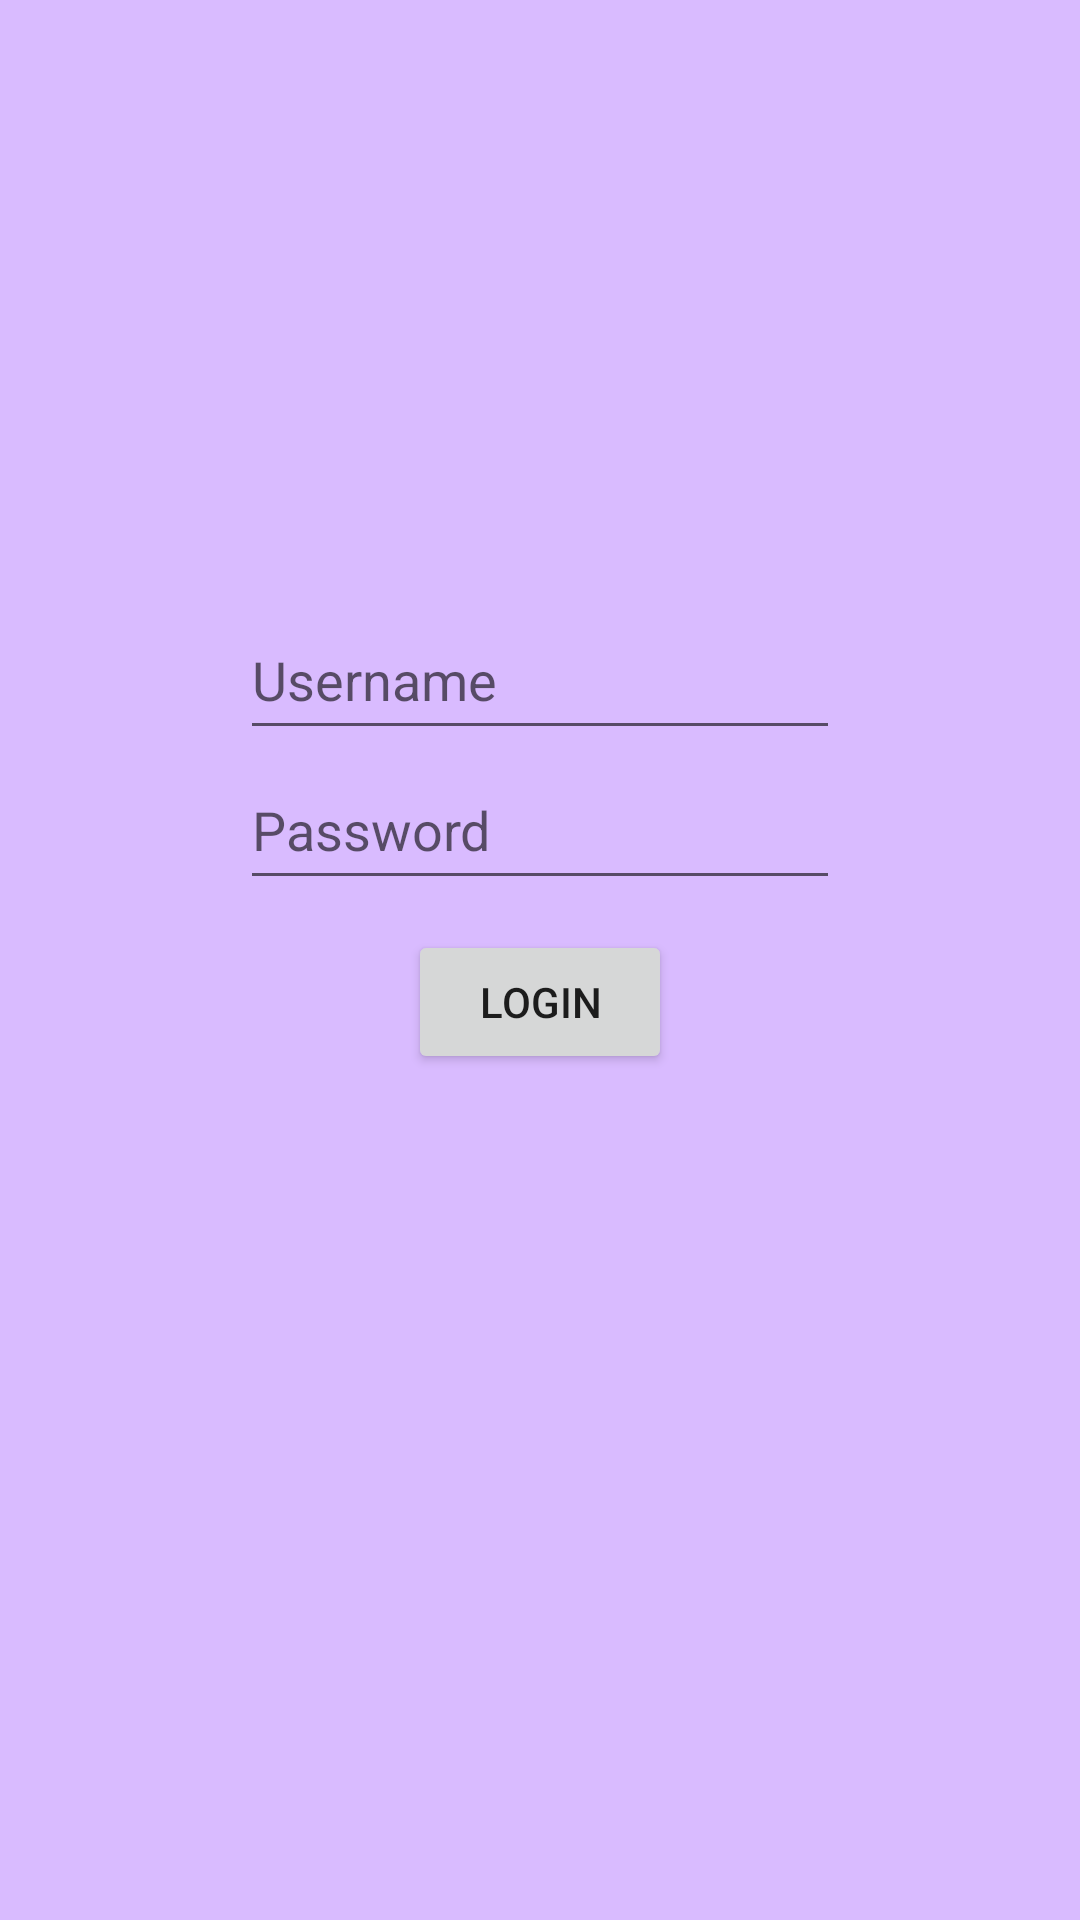

The Android layout XML behind this screen, and the referenced resources:
<!-- AndroidManifest.xml: application theme Theme.DailyDiscuss -->
<!-- res/layout/fragment_admin_login.xml -->
<?xml version="1.0" encoding="utf-8"?>
<androidx.constraintlayout.widget.ConstraintLayout xmlns:android="http://schemas.android.com/apk/res/android"
    xmlns:tools="http://schemas.android.com/tools"
    android:layout_width="match_parent"
    android:layout_height="match_parent"
    xmlns:app="http://schemas.android.com/apk/res-auto"
    tools:context=".fragments.AdminLoginFragment"
    android:background="@color/postColor">

        <EditText
            android:id="@+id/adminName"
            android:layout_width="200dp"
            android:layout_height="50dp"
            app:layout_constraintRight_toRightOf="parent"
            app:layout_constraintLeft_toLeftOf="parent"
            app:layout_constraintTop_toTopOf="parent"
            android:layout_marginTop="200dp"
            android:hint="@string/username"/>

        <EditText
            android:id="@+id/adminPassword"
            android:layout_width="200dp"
            android:layout_height="50dp"
            app:layout_constraintRight_toRightOf="parent"
            app:layout_constraintLeft_toLeftOf="parent"
            app:layout_constraintTop_toTopOf="parent"
            android:layout_marginTop="250dp"
            android:inputType="textPassword"
            android:hint="@string/password"/>

        <Button
            android:id="@+id/loginButton"
            android:layout_width="wrap_content"
            android:layout_height="wrap_content"
            android:text="@string/login"
            android:layout_marginTop="10dp"
            app:layout_constraintRight_toRightOf="parent"
            app:layout_constraintLeft_toLeftOf="parent"
            app:layout_constraintTop_toBottomOf="@id/adminPassword"
            />

</androidx.constraintlayout.widget.ConstraintLayout>
<!-- resources referenced by this layout -->
<resources>
  <color name="postColor">#D9BBFF</color>
  <string name="login">Login</string>
  <string name="password">Password</string>
  <string name="username">Username</string>
  <style name="Theme.DailyDiscuss" parent="Theme.MaterialComponents.DayNight.DarkActionBar">
          
          <item name="colorPrimary">@color/purple_500</item>
          <item name="colorPrimaryVariant">@color/purple_700</item>
          <item name="colorOnPrimary">@color/white</item>
          
          <item name="colorSecondary">@color/teal_200</item>
          <item name="colorSecondaryVariant">@color/teal_700</item>
          <item name="colorOnSecondary">@color/black</item>
          
          <item name="android:statusBarColor" tools:targetApi="l">?attr/colorPrimaryVariant</item>
          
      </style>
  <color name="purple_500">#FF6200EE</color>
  <color name="purple_700">#FF3700B3</color>
  <color name="white">#FFFFFFFF</color>
  <color name="teal_200">#FF03DAC5</color>
  <color name="teal_700">#FF018786</color>
  <color name="black">#FF000000</color>
</resources>
